Photos from the image-classification dataset "Dataset" in the GitHub repository daffakurnia11/Coffee-Beans-Roast-Level-Classification. Its 4 classes are: dark roast, green, light roast, medium roast.

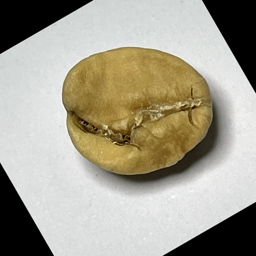
Label: light roast

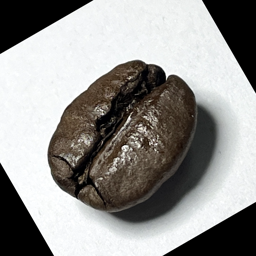
Label: dark roast

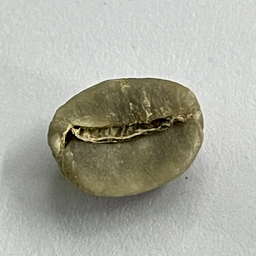
Label: green

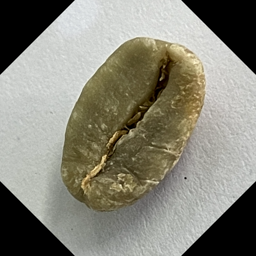
Label: green

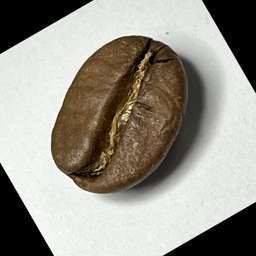
Label: medium roast

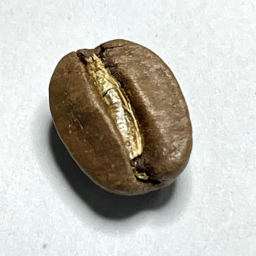
Label: medium roast
